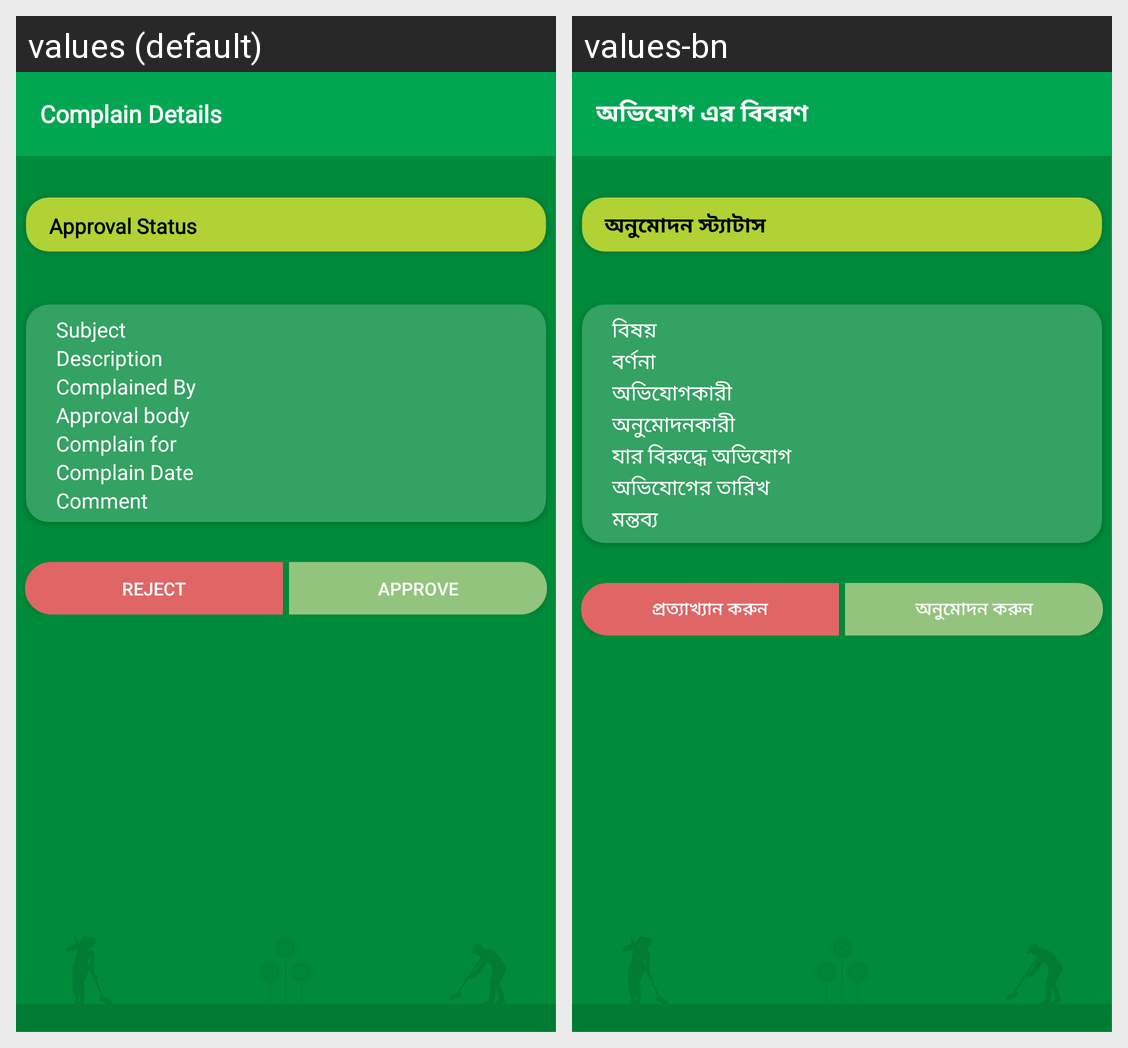

The Android screen above is rendered under two locales of the same app. Produce the string resources it draws, with the default and per-locale values.
Android screen res/layout/activity_complain_details.xml rendered under 2 locales, left to right: values (default), values-bn. Device: Nexus 5 (rendered at 1080×1920; each locale shown at half size, 540×960, under a caption strip naming it); theme Theme.BDCLEAN.
Strings drawn on this screen, with the default value and each locale's value (text and hints the layout hard-codes, and strings that could not be matched under every locale, appear in the picture but are not listed):

complain_details
  values: Complain Details
  values-bn: অভিযোগ এর বিবরণ

approval_status
  values: Approval Status
  values-bn: অনুমোদন স্ট্যাটাস

subject
  values: Subject
  values-bn: বিষয়

description_tv
  values: Description
  values-bn: বর্ণনা

complained_by
  values: Complained By
  values-bn: অভিযোগকারী

approval_body
  values: Approval body
  values-bn: অনুমোদনকারী

complain_for
  values: Complain for
  values-bn: যার বিরুদ্ধে অভিযোগ

complain_date
  values: Complain Date
  values-bn: অভিযোগের তারিখ

comment
  values: Comment
  values-bn: মন্তব্য

reject
  values: Reject
  values-bn: প্রত্যাখ্যান করুন

approve
  values: Approve
  values-bn: অনুমোদন করুন
